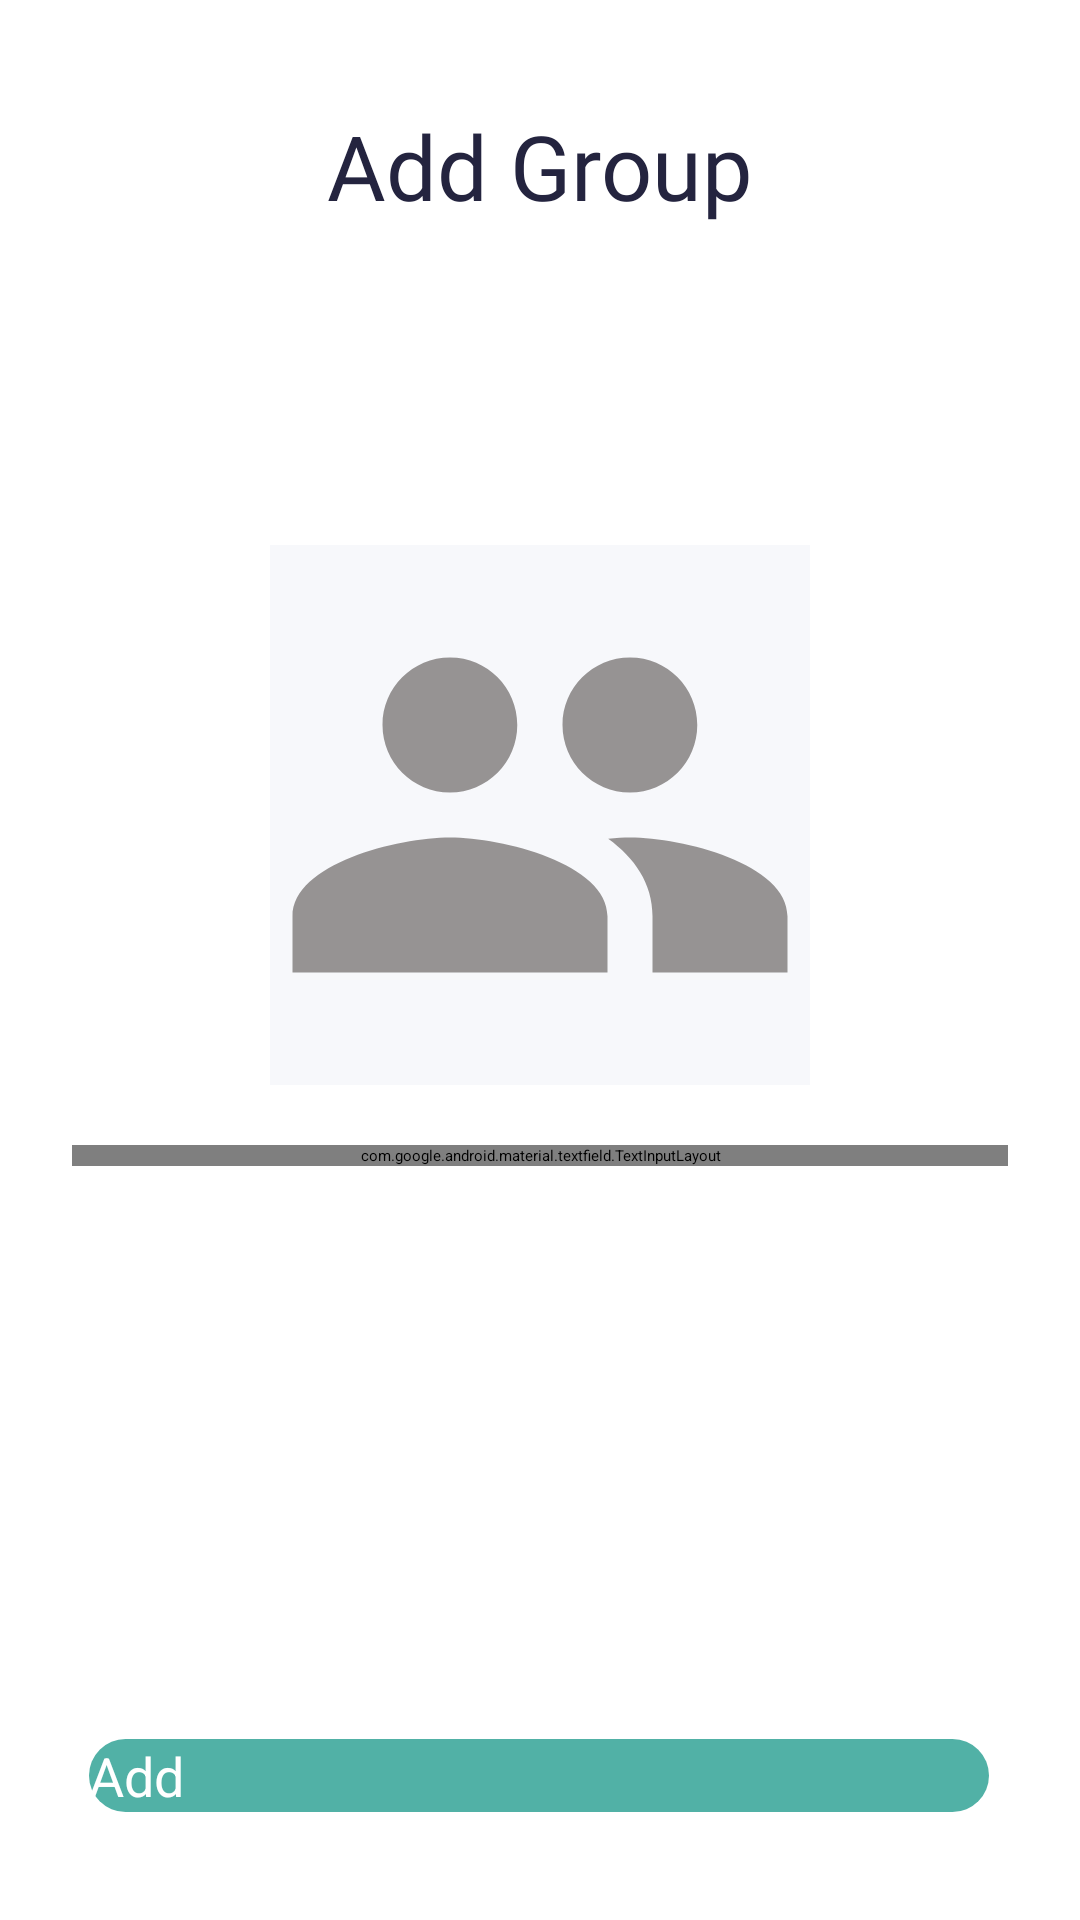

Produce the Android XML layout that renders to this screen, including the resource entries it uses.
<!-- AndroidManifest.xml: application theme Theme.FYP.NoActionBar -->
<!-- res/layout/activity_add_group_page.xml -->
<?xml version="1.0" encoding="utf-8"?>
<androidx.constraintlayout.widget.ConstraintLayout xmlns:android="http://schemas.android.com/apk/res/android"
    xmlns:app="http://schemas.android.com/apk/res-auto"
    xmlns:tools="http://schemas.android.com/tools"
    android:layout_width="match_parent"
    android:layout_height="match_parent"
    tools:context=".groups.AddGroupPage">


    <androidx.constraintlayout.widget.ConstraintLayout
        android:id="@+id/linearLayout"
        android:layout_width="match_parent"
        android:layout_height="wrap_content"
        android:layout_marginTop="35dp"
        android:gravity="center"
        app:layout_constraintEnd_toEndOf="parent"
        app:layout_constraintStart_toStartOf="parent"
        app:layout_constraintTop_toTopOf="parent">

        <ImageView
            android:id="@+id/backbtn"
            android:layout_width="30dp"
            android:layout_height="30dp"

            android:background="@drawable/ic_baseline_arrow_back_ios_new_24"
            app:layout_constraintBottom_toBottomOf="parent"
            app:layout_constraintEnd_toEndOf="parent"
            app:layout_constraintHorizontal_bias="0.041"
            app:layout_constraintStart_toStartOf="parent"
            app:layout_constraintTop_toTopOf="parent"
            app:layout_constraintVertical_bias="0.461" />

        <TextView
            android:id="@+id/addGroup"
            android:layout_width="wrap_content"
            android:layout_height="43dp"
            android:fontFamily="@font/work_sans_semibold"
            android:lineSpacingExtra="7sp"
            android:text="Add Group"
            android:textAlignment="center"
            android:textColor="#24243F"
            android:textSize="30sp"
            app:layout_constraintEnd_toEndOf="parent"
            app:layout_constraintStart_toStartOf="parent"
            app:layout_constraintTop_toTopOf="parent" />


    </androidx.constraintlayout.widget.ConstraintLayout>

    <Button
        android:id="@+id/addbtn"
        android:layout_width="300dp"
        android:layout_height="0dp"
        android:layout_gravity="center"
        android:layout_marginBottom="36dp"
        android:background="@drawable/button_shape"
        android:text="Add"
        android:textColor="#FFFF"
        android:textSize="18sp"
        app:layout_constraintBottom_toBottomOf="parent"
        app:layout_constraintEnd_toEndOf="parent"
        app:layout_constraintHorizontal_bias="0.495"
        app:layout_constraintStart_toStartOf="parent" />


    <LinearLayout
        android:layout_width="match_parent"
        android:layout_height="wrap_content"
        android:layout_marginBottom="20dp"
        android:orientation="vertical"
        android:paddingLeft="24dp"
        android:paddingRight="24dp"
        app:layout_constraintBottom_toBottomOf="parent"
        app:layout_constraintTop_toBottomOf="@+id/linearLayout"
        app:layout_constraintVertical_bias="0.241"
        tools:layout_editor_absoluteX="0dp">

        <ImageButton
            android:id="@+id/imageupload"
            android:layout_width="180dp"
            android:layout_height="180dp"
            android:layout_gravity="center"
            android:layout_marginTop="30dp"
            android:background="#F7F8FB"
            android:src="@drawable/ic_baseline_group_24"/>


        <com.google.android.material.textfield.TextInputLayout
            android:id="@+id/groupName"
            style="@style/Widget.MaterialComponents.TextInputLayout.OutlinedBox.Dense"
            android:layout_width="match_parent"
            android:layout_height="wrap_content"
            android:layout_marginTop="20dp"
            android:hint="Group Name"
            android:paddingLeft="24dp"
            android:paddingRight="24dp"
            tools:layout_editor_absoluteX="26dp">

            <com.google.android.material.textfield.TextInputEditText
                android:layout_width="match_parent"
                android:layout_height="wrap_content"
                android:inputType="text" />
        </com.google.android.material.textfield.TextInputLayout>




    </LinearLayout>


</androidx.constraintlayout.widget.ConstraintLayout>
<!-- resources referenced by this layout -->
<resources>
  <!-- drawable button_shape (drawable) -->
  <?xml version="1.0" encoding="utf-8"?>
  <shape xmlns:android="http://schemas.android.com/apk/res/android">
  
      <solid android:color="#51B1A6"/>
      <corners android:radius="56dp"/>
  
  </shape>
  <!-- drawable ic_baseline_group_24 (drawable) -->
  <vector android:height="24dp" android:tint="#969393"
      android:viewportHeight="24" android:viewportWidth="24"
      android:width="24dp" xmlns:android="http://schemas.android.com/apk/res/android">
      <path android:fillColor="@android:color/white" android:pathData="M16,11c1.66,0 2.99,-1.34 2.99,-3S17.66,5 16,5c-1.66,0 -3,1.34 -3,3s1.34,3 3,3zM8,11c1.66,0 2.99,-1.34 2.99,-3S9.66,5 8,5C6.34,5 5,6.34 5,8s1.34,3 3,3zM8,13c-2.33,0 -7,1.17 -7,3.5L1,19h14v-2.5c0,-2.33 -4.67,-3.5 -7,-3.5zM16,13c-0.29,0 -0.62,0.02 -0.97,0.05 1.16,0.84 1.97,1.97 1.97,3.45L17,19h6v-2.5c0,-2.33 -4.67,-3.5 -7,-3.5z"/>
  </vector>
</resources>
